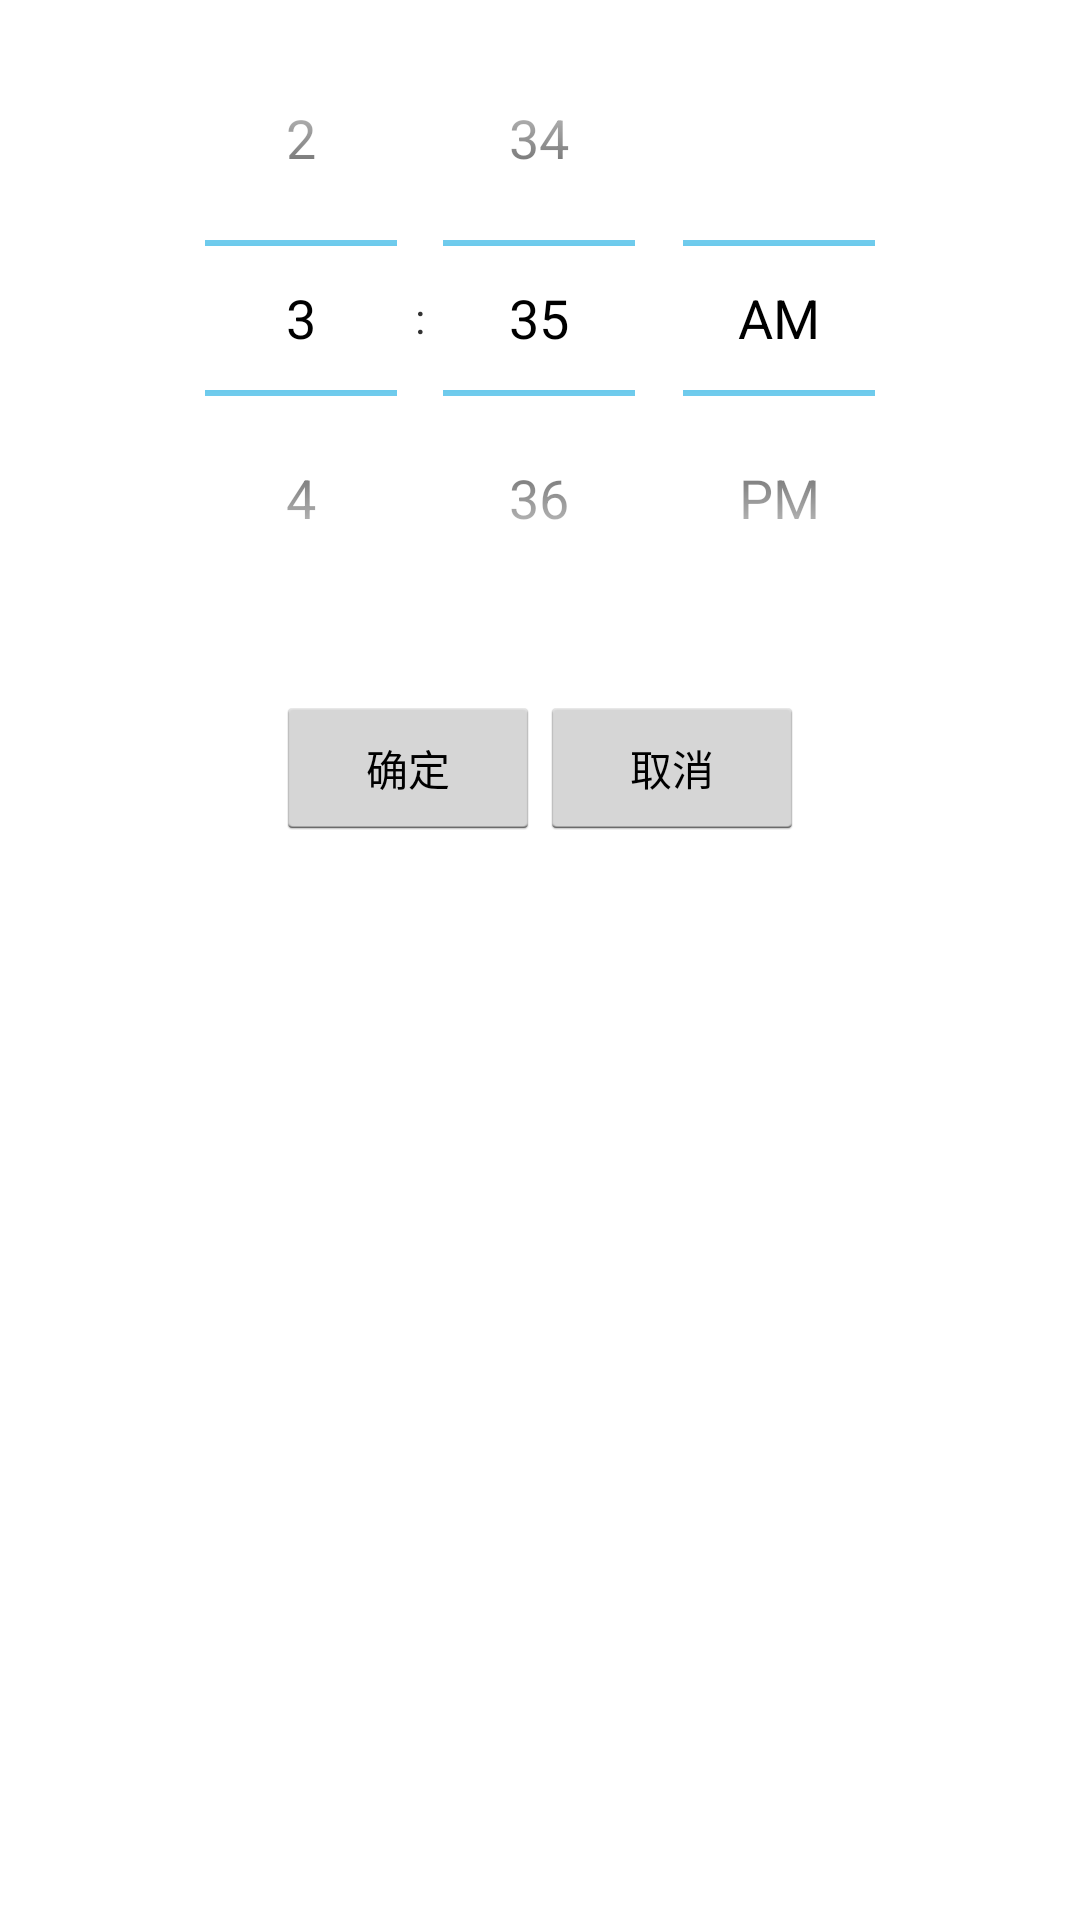

The Android layout XML behind this screen, and the referenced resources:
<!-- AndroidManifest.xml: application theme android:Theme.Holo.Light.NoActionBar -->
<!-- res/layout/activity_select_time.xml -->
<?xml version="1.0" encoding="utf-8"?>
<LinearLayout xmlns:android="http://schemas.android.com/apk/res/android"
    android:layout_width="fill_parent"
    android:layout_height="fill_parent"
    android:orientation="vertical" >

    <LinearLayout
        android:layout_width="fill_parent"
        android:layout_height="wrap_content"
        android:gravity="center_horizontal"
        android:orientation="horizontal" >

        <TimePicker
            android:id="@+id/timePicker1"
            android:layout_width="wrap_content"
            android:layout_height="wrap_content" />
    </LinearLayout>

    <LinearLayout
        android:layout_width="fill_parent"
        android:layout_height="wrap_content"
        android:layout_marginTop="20dip"
        android:gravity="center_horizontal"
        android:orientation="horizontal" >

        <Button
            android:id="@+id/uploadHistory"
            style="?android:attr/buttonStyleSmall"
            android:layout_width="wrap_content"
            android:layout_height="wrap_content"
            android:paddingLeft="30.0dip"
            android:paddingRight="30.0dip"
            android:text="确定" />

        <Button
            android:id="@+id/uploadHistorys"
            style="?android:attr/buttonStyleSmall"
            android:layout_width="wrap_content"
            android:layout_height="wrap_content"
            android:paddingLeft="30.0dip"
            android:paddingRight="30.0dip"
            android:text="取消" />
    </LinearLayout>

    <TextView
        android:id="@+id/shiyong"
        android:layout_width="wrap_content"
        android:layout_height="wrap_content"
        android:visibility="gone" />

</LinearLayout>
<!-- resources referenced by this layout -->
<resources>

</resources>
